The GitHub repository jasonjdominguez99/LiquidCrystalMachineLearning contains a labelled image folder "Images_categorized" with 5 categories: isotropic, nematic, 2.sm A, 3.sm F, cholesteric. Examples follow, each with its label.

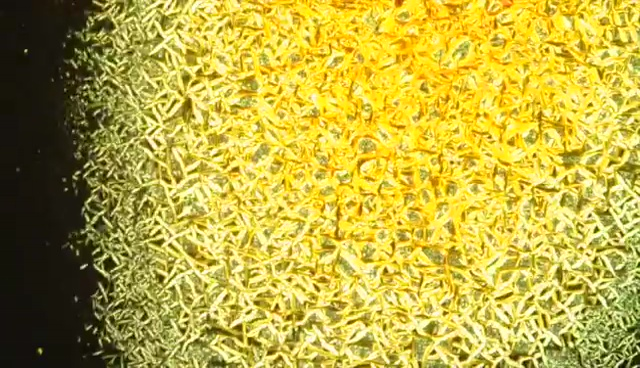
Label: cholesteric

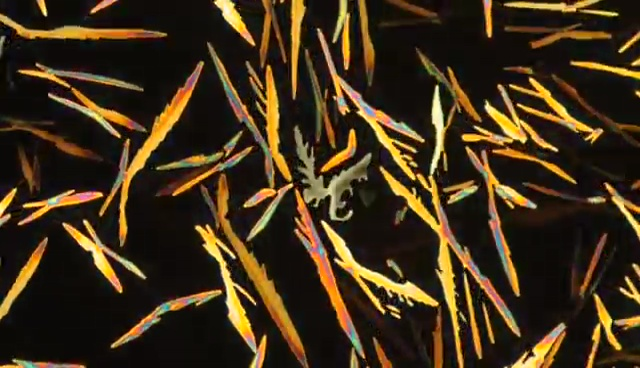
Label: 3.sm F

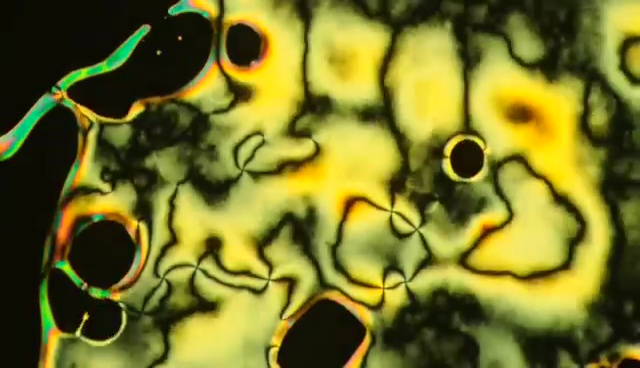
Label: nematic

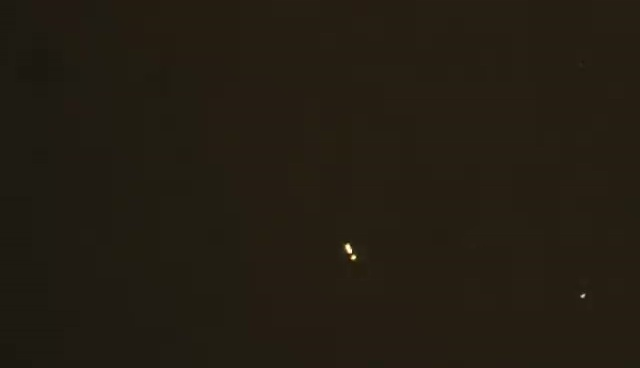
Label: isotropic

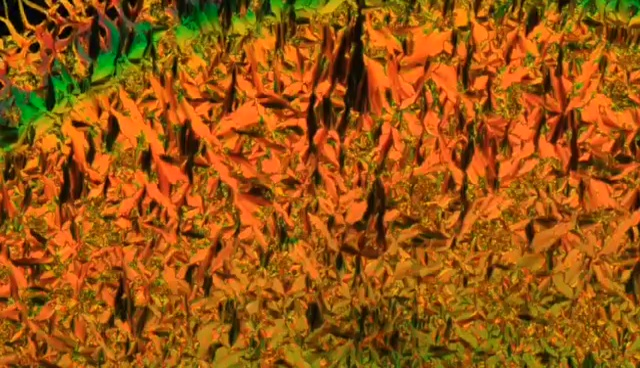
Label: cholesteric

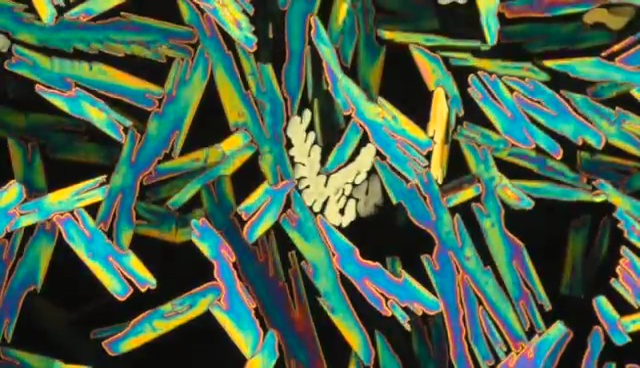
Label: 3.sm F
